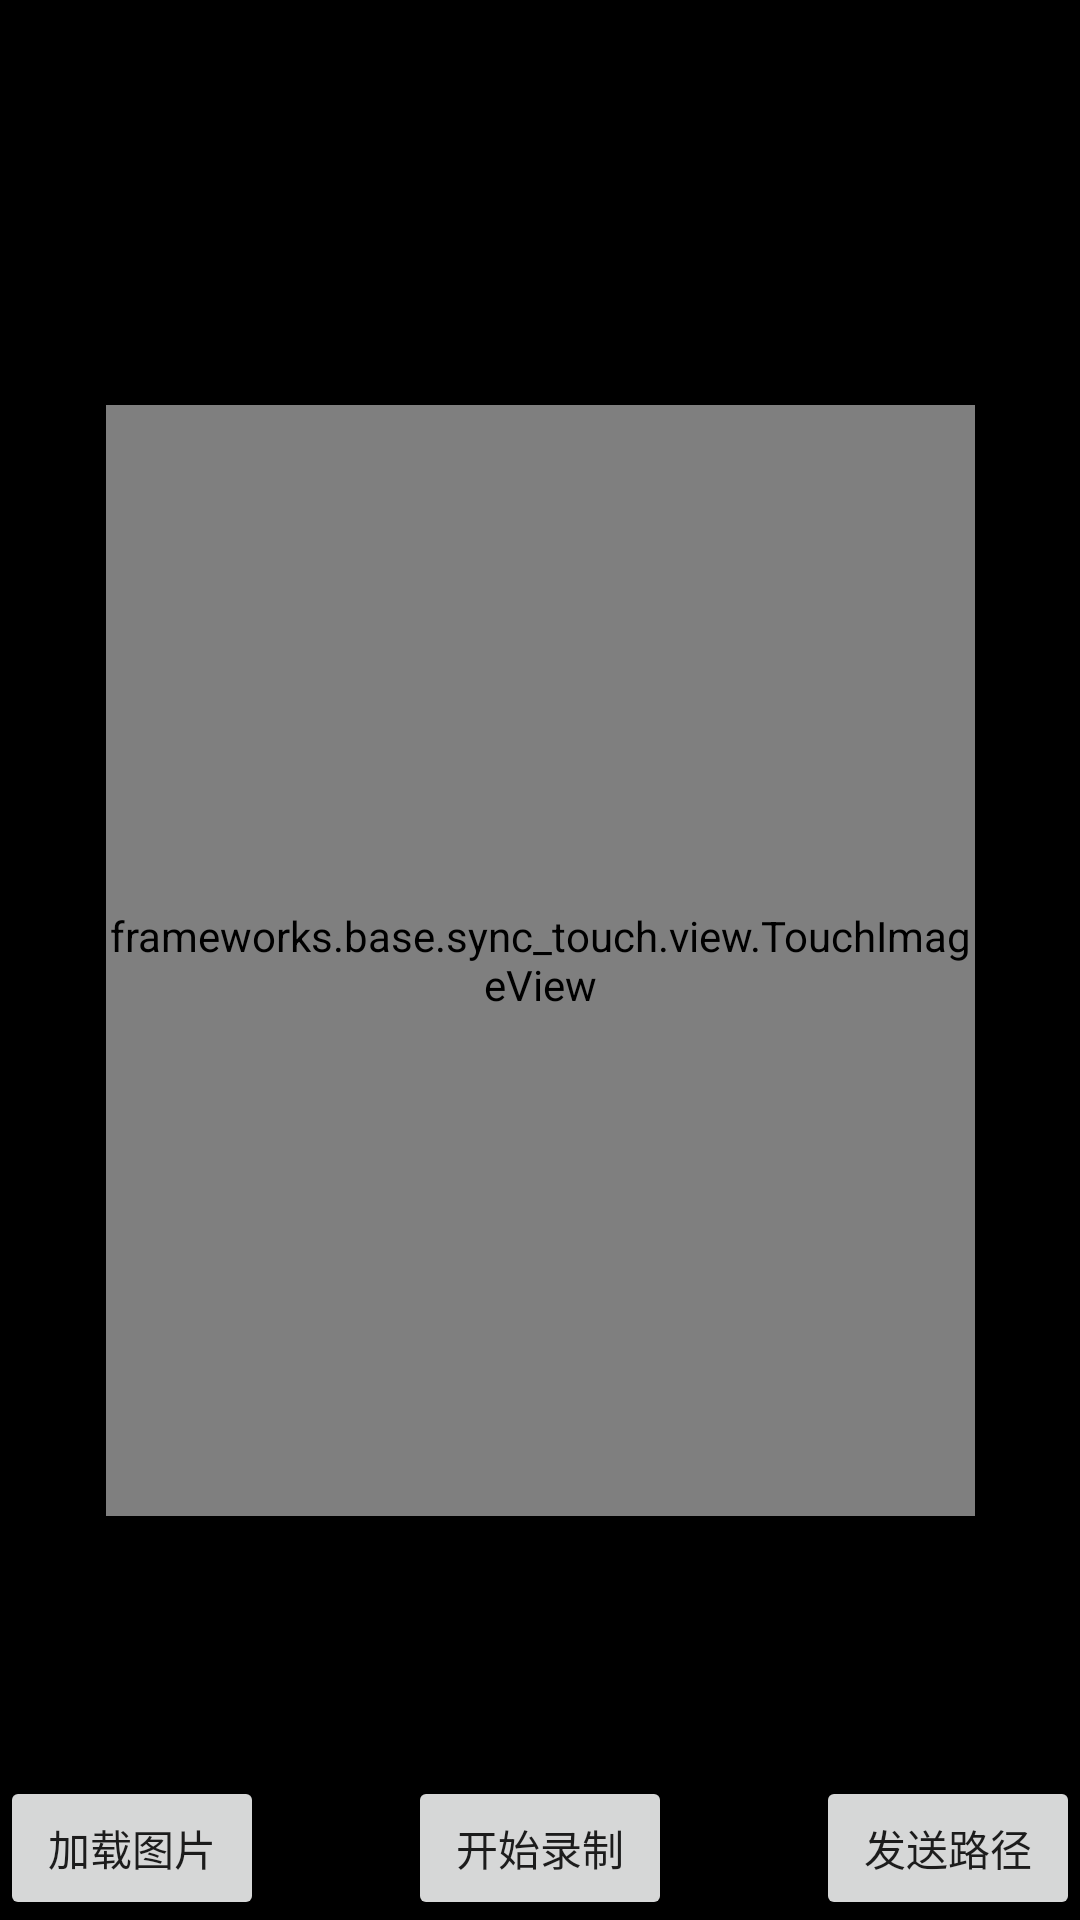

This screen was rendered from an Android layout file. Write that file and the resources it references.
<!-- AndroidManifest.xml: application theme Theme.AndSyncTouch -->
<!-- res/layout/activity_main.xml -->
<?xml version="1.0" encoding="utf-8"?>
<androidx.constraintlayout.widget.ConstraintLayout xmlns:android="http://schemas.android.com/apk/res/android"
    xmlns:app="http://schemas.android.com/apk/res-auto"
    xmlns:tools="http://schemas.android.com/tools"
    android:layout_width="match_parent"
    android:layout_height="match_parent"
    android:background="@color/black"
    tools:context=".MainActivity">


    <frameworks.base.sync_touch.view.TouchImageView
        android:id="@+id/image"
        android:layout_width="869px"
        android:layout_height="1111px"
        app:layout_constraintBottom_toBottomOf="parent"
        app:layout_constraintEnd_toEndOf="parent"
        app:layout_constraintStart_toStartOf="parent"
        app:layout_constraintTop_toTopOf="parent" />



    <Button
        android:id="@+id/send_slide"
        android:layout_width="wrap_content"
        android:layout_height="wrap_content"
        android:text="发送路径"
        app:layout_constraintBottom_toBottomOf="parent"
        app:layout_constraintEnd_toEndOf="parent" />

    <Button
        android:id="@+id/start_slide"
        android:layout_width="wrap_content"
        android:layout_height="wrap_content"
        android:text="开始录制"
        app:layout_constraintBottom_toBottomOf="parent"
        app:layout_constraintEnd_toEndOf="parent"
        app:layout_constraintStart_toStartOf="parent" />

    <Button
        android:id="@+id/load_pic"
        android:layout_width="wrap_content"
        android:layout_height="wrap_content"
        android:text="加载图片"
        app:layout_constraintBottom_toBottomOf="parent"
        app:layout_constraintStart_toStartOf="parent" />

</androidx.constraintlayout.widget.ConstraintLayout>
<!-- resources referenced by this layout -->
<resources>
  <style name="Theme.AndSyncTouch" parent="Theme.MaterialComponents.DayNight.DarkActionBar">
          
          <item name="colorPrimary">@color/purple_500</item>
          <item name="colorPrimaryVariant">@color/purple_700</item>
          <item name="colorOnPrimary">@color/white</item>
          
          <item name="colorSecondary">@color/teal_200</item>
          <item name="colorSecondaryVariant">@color/teal_700</item>
          <item name="colorOnSecondary">@color/black</item>
          
          <item name="android:statusBarColor" tools:targetApi="l">?attr/colorPrimaryVariant</item>
          
      </style>
  <!-- not gathered from this repository: default colours our renderer supplied (Android Studio template values) -->
  <color name="purple_500">#FF6200EE</color>
  <color name="purple_700">#FF3700B3</color>
  <color name="teal_200">#FF03DAC5</color>
  <color name="teal_700">#FF018786</color>
  <color name="black">#FF000000</color>
  <color name="white">#FFFFFFFF</color>
</resources>
